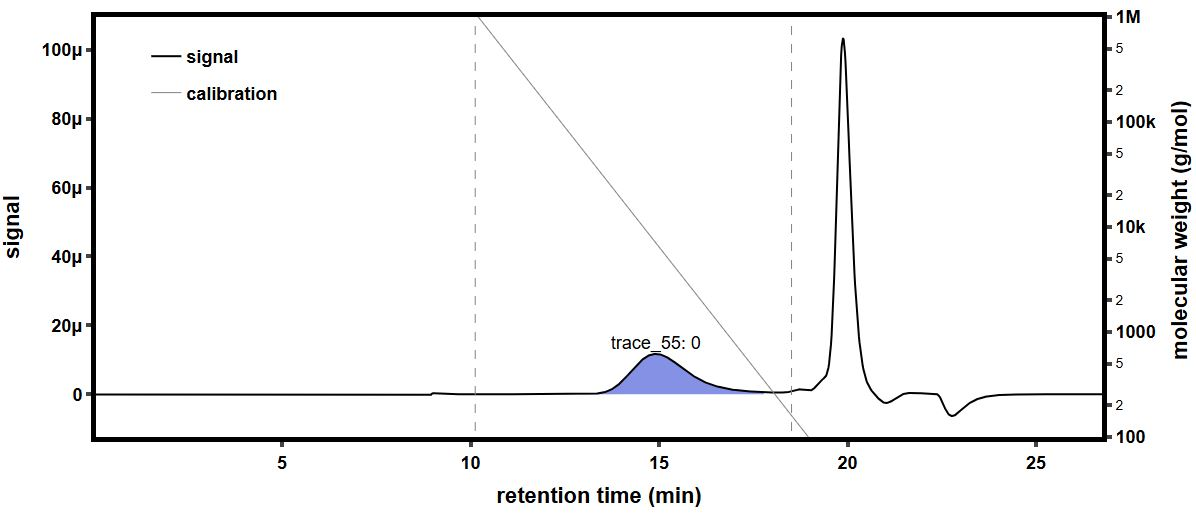

The data file committed next to this chart (first rows):
time (min), raw light scattering data: detector volt…, raw light scattering data: detector volt…, raw light scattering data: detector volt…, raw light scattering data: detector volt…, raw light scattering data: detector volt…, raw light scattering data: detector volt…, raw light scattering data: detector volt…, raw light scattering data: detector volt…, raw UV absorbance data: detector voltage…, differential refractive index data: diff…, Forward Laser Monitor: Forward Laser Mon…, Auto-inject Signal: Auto-inject Signal, Auto-inject Signal: Auto-inject Signal, absolute refractive index data: absolute…
-0.1702, 0.02582, 0.0148, 0.03959, 0.02823, 0.03282, 0.02703, 0.04106, 0.01614, , -0.0002602, 1.007, , 1.438
-0.1533, 0.02582, 0.01479, 0.03959, 0.02823, 0.03281, 0.02703, 0.04106, 0.01614, , -0.0002602, 1.007, , 1.438
-0.1365, 0.02582, 0.01479, 0.03958, 0.02823, 0.03281, 0.02702, 0.04106, 0.01614, , -0.0002602, 1.007, , 1.438
-0.1197, 0.02582, 0.01479, 0.03958, 0.02823, 0.03281, 0.02702, 0.04106, 0.01614, , -0.0002602, 1.007, , 1.438
-0.1028, 0.02582, 0.01479, 0.03958, 0.02824, 0.03282, 0.02703, 0.04107, 0.01614, , -0.0002602, 1.007, , 1.438
-0.08601, 0.02582, 0.01479, 0.03958, 0.02823, 0.03281, 0.02703, 0.04107, 0.01614, , -0.0002602, 1.007, , 1.438
-0.06917, 0.02581, 0.0148, 0.03958, 0.02823, 0.03281, 0.02703, 0.04106, 0.01614, , -0.0002602, 1.007, , 1.438
-0.05234, 0.02582, 0.01479, 0.03959, 0.02823, 0.03282, 0.02703, 0.04106, 0.01613, , -0.0002602, 1.007, , 1.438
-0.0355, 0.02582, 0.0148, 0.03959, 0.02823, 0.03282, 0.02703, 0.04107, 0.01613, , -0.0002602, 1.007, , 1.438
-0.01867, 0.02582, 0.0148, 0.03959, 0.02823, 0.03281, 0.02703, 0.04107, 0.01613, , -0.0002602, 1.007, , 1.438
-0.001833, 0.02582, 0.01479, 0.03959, 0.02823, 0.03281, 0.02703, 0.04107, 0.01614, , -0.0002602, 1.007, , 1.438
0.015, 0.02582, 0.01479, 0.03958, 0.02823, 0.03281, 0.02702, 0.04107, 0.01614, , -0.0002602, 1.007, , 1.438
0.03184, 0.02582, 0.01479, 0.03959, 0.02823, 0.03281, 0.02702, 0.04107, 0.01614, , -0.0002602, 1.007, , 1.438
0.04867, 0.02582, 0.0148, 0.03959, 0.02823, 0.03282, 0.02703, 0.04107, 0.01614, , -0.0002602, 1.007, , 1.438
0.06551, 0.02582, 0.0148, 0.03958, 0.02823, 0.03281, 0.02703, 0.04106, 0.01614, , -0.0002602, 1.007, , 1.438
0.08234, 0.02582, 0.0148, 0.03959, 0.02823, 0.03282, 0.02703, 0.04106, 0.01614, 0.05473, -0.0002602, 1.007, , 1.438
0.09917, 0.02582, 0.0148, 0.03959, 0.02824, 0.03282, 0.02703, 0.04106, 0.01614, 0.05473, -0.0002602, 1.007, , 1.438
0.116, 0.02582, 0.01479, 0.03959, 0.02823, 0.03281, 0.02703, 0.04107, 0.01614, 0.05474, -0.0002602, 1.007, , 1.438
0.1328, 0.02582, 0.01479, 0.03959, 0.02823, 0.03281, 0.02703, 0.04107, 0.01614, 0.05474, -0.0002602, 1.007, , 1.438
0.1497, 0.02582, 0.01479, 0.03959, 0.02823, 0.03282, 0.02703, 0.04106, 0.01614, 0.05474, -0.0002602, 1.007, , 1.438
0.1665, 0.02582, 0.01479, 0.03959, 0.02823, 0.03282, 0.02703, 0.04106, 0.01613, 0.05474, -0.0002602, 1.007, , 1.438
0.1833, 0.02582, 0.01479, 0.03958, 0.02823, 0.03281, 0.02702, 0.04107, 0.01614, 0.05473, -0.0002602, 1.007, , 1.438
0.2002, 0.02582, 0.0148, 0.03958, 0.02824, 0.03281, 0.02702, 0.04107, 0.01614, 0.05473, -0.0002602, 1.007, , 1.438
0.217, 0.02582, 0.01479, 0.03958, 0.02823, 0.03281, 0.02702, 0.04107, 0.01614, 0.05473, -0.0002602, 1.007, , 1.438
0.2339, 0.02582, 0.01479, 0.03959, 0.02823, 0.03281, 0.02702, 0.04107, 0.01613, 0.05473, -0.0002602, 1.007, , 1.438
0.2507, 0.02582, 0.01479, 0.03958, 0.02823, 0.03281, 0.02702, 0.04107, 0.01613, 0.05473, -0.0002602, 1.007, , 1.438
0.2675, 0.02582, 0.01479, 0.03958, 0.02823, 0.03281, 0.02702, 0.04106, 0.01613, 0.05473, -0.0002602, 1.007, , 1.438
0.2844, 0.02582, 0.01479, 0.03959, 0.02823, 0.03281, 0.02703, 0.04107, 0.01614, 0.05473, -0.0002602, 1.007, , 1.438
0.3012, 0.02582, 0.01479, 0.03958, 0.02823, 0.03281, 0.02702, 0.04107, 0.01614, 0.05472, -0.0002602, 1.008, , 1.438
0.318, 0.02582, 0.01479, 0.03958, 0.02824, 0.03281, 0.02703, 0.04107, 0.01614, 0.05472, -0.0002602, 1.008, , 1.438
0.3349, 0.02582, 0.01479, 0.03959, 0.02824, 0.03281, 0.02703, 0.04107, 0.01614, 0.05472, -0.0002602, 1.008, , 1.438
0.3517, 0.02582, 0.01479, 0.03959, 0.02823, 0.03281, 0.02703, 0.04107, 0.01614, 0.05472, -0.0002602, 1.007, , 1.438
0.3685, 0.02582, 0.01479, 0.03958, 0.02823, 0.03281, 0.02703, 0.04106, 0.01614, 0.05472, -0.0002602, 1.008, , 1.438
0.3854, 0.02582, 0.01479, 0.03959, 0.02823, 0.03282, 0.02703, 0.04106, 0.01614, 0.05472, -0.0002602, 1.008, , 1.438
0.4022, 0.02582, 0.01479, 0.03959, 0.02823, 0.03281, 0.02703, 0.04107, 0.01614, 0.05472, -0.0002602, 1.008, , 1.438
0.419, 0.02582, 0.0148, 0.03959, 0.02823, 0.03281, 0.02703, 0.04107, 0.01614, 0.05472, -0.0002602, 1.008, , 1.438
0.4359, 0.02582, 0.01479, 0.03959, 0.02823, 0.03281, 0.02703, 0.04107, 0.01614, 0.05472, -0.0002602, 1.008, , 1.438
0.4527, 0.02582, 0.01479, 0.03959, 0.02823, 0.03281, 0.02703, 0.04107, 0.01614, 0.05472, -0.0002602, 1.008, , 1.438
0.4695, 0.02582, 0.0148, 0.03959, 0.02823, 0.03281, 0.02703, 0.04107, 0.01614, 0.05472, -0.0002602, 1.008, , 1.438
0.4864, 0.02582, 0.0148, 0.03959, 0.02823, 0.03281, 0.02703, 0.04107, 0.01614, 0.05472, -0.0002602, 1.008, , 1.438
0.5032, 0.02582, 0.0148, 0.03959, 0.02823, 0.03281, 0.02703, 0.04107, 0.01614, 0.05472, -0.0002602, 1.008, , 1.438
0.52, 0.02582, 0.0148, 0.03959, 0.02823, 0.03282, 0.02703, 0.04107, 0.01614, 0.05472, -0.0002602, 1.008, , 1.438
0.5369, 0.02582, 0.0148, 0.03958, 0.02823, 0.03281, 0.02702, 0.04107, 0.01614, 0.05472, -0.0002602, 1.008, , 1.438
0.5537, 0.02582, 0.01479, 0.03959, 0.02824, 0.03282, 0.02702, 0.04107, 0.01614, 0.05473, -0.0002602, 1.008, , 1.438
0.5705, 0.02582, 0.01479, 0.03959, 0.02824, 0.03281, 0.02703, 0.04107, 0.01614, 0.05473, -0.0002602, 1.008, , 1.438
0.5874, 0.02582, 0.01479, 0.03959, 0.02824, 0.03282, 0.02703, 0.04107, 0.01614, 0.05473, -0.0002602, 1.008, , 1.438
0.6042, 0.02582, 0.0148, 0.03959, 0.02824, 0.03282, 0.02703, 0.04106, 0.01614, 0.05473, -0.0002602, 1.008, , 1.438
0.621, 0.02582, 0.0148, 0.03959, 0.02824, 0.03281, 0.02703, 0.04106, 0.01614, 0.05473, -0.0002602, 1.008, , 1.438
0.6379, 0.02582, 0.0148, 0.03959, 0.02824, 0.03281, 0.02703, 0.04107, 0.01614, 0.05473, -0.0002602, 1.008, , 1.438
0.6547, 0.02582, 0.01479, 0.03959, 0.02823, 0.03281, 0.02703, 0.04107, 0.01614, 0.05473, -0.0002602, 1.008, , 1.438
0.6715, 0.02582, 0.01479, 0.03959, 0.02823, 0.03281, 0.02703, 0.04107, 0.01614, 0.05473, -0.0002602, 1.008, , 1.438
0.6884, 0.02582, 0.01479, 0.03958, 0.02823, 0.03282, 0.02703, 0.04107, 0.01614, 0.05473, -0.0002602, 1.008, , 1.438
0.7052, 0.02581, 0.0148, 0.03958, 0.02824, 0.03282, 0.02703, 0.04107, 0.01614, 0.05473, -0.0002602, 1.008, , 1.438
0.7221, 0.02581, 0.0148, 0.03959, 0.02823, 0.03282, 0.02703, 0.04107, 0.01614, 0.05473, -0.0002602, 1.008, , 1.438
0.7389, 0.02581, 0.01479, 0.03959, 0.02823, 0.03282, 0.02703, 0.04107, 0.01614, 0.05473, -0.0002602, 1.008, , 1.438
0.7557, 0.02582, 0.01479, 0.03959, 0.02823, 0.03281, 0.02702, 0.04107, 0.01614, 0.05473, -0.0002602, 1.008, , 1.438
0.7726, 0.02582, 0.0148, 0.03959, 0.02823, 0.03282, 0.02703, 0.04107, 0.01614, 0.05473, -0.0002602, 1.008, , 1.438
0.7894, 0.02582, 0.0148, 0.03959, 0.02823, 0.03282, 0.02703, 0.04107, 0.01614, 0.05473, -0.0002602, 1.008, , 1.438
0.8062, 0.02582, 0.0148, 0.03959, 0.02824, 0.03282, 0.02703, 0.04107, 0.01614, 0.05473, -0.0002602, 1.008, , 1.438
0.8231, 0.02582, 0.0148, 0.03959, 0.02824, 0.03282, 0.02703, 0.04107, 0.01614, 0.05473, -0.0002602, 1.008, , 1.438
... 1,603 more rows
